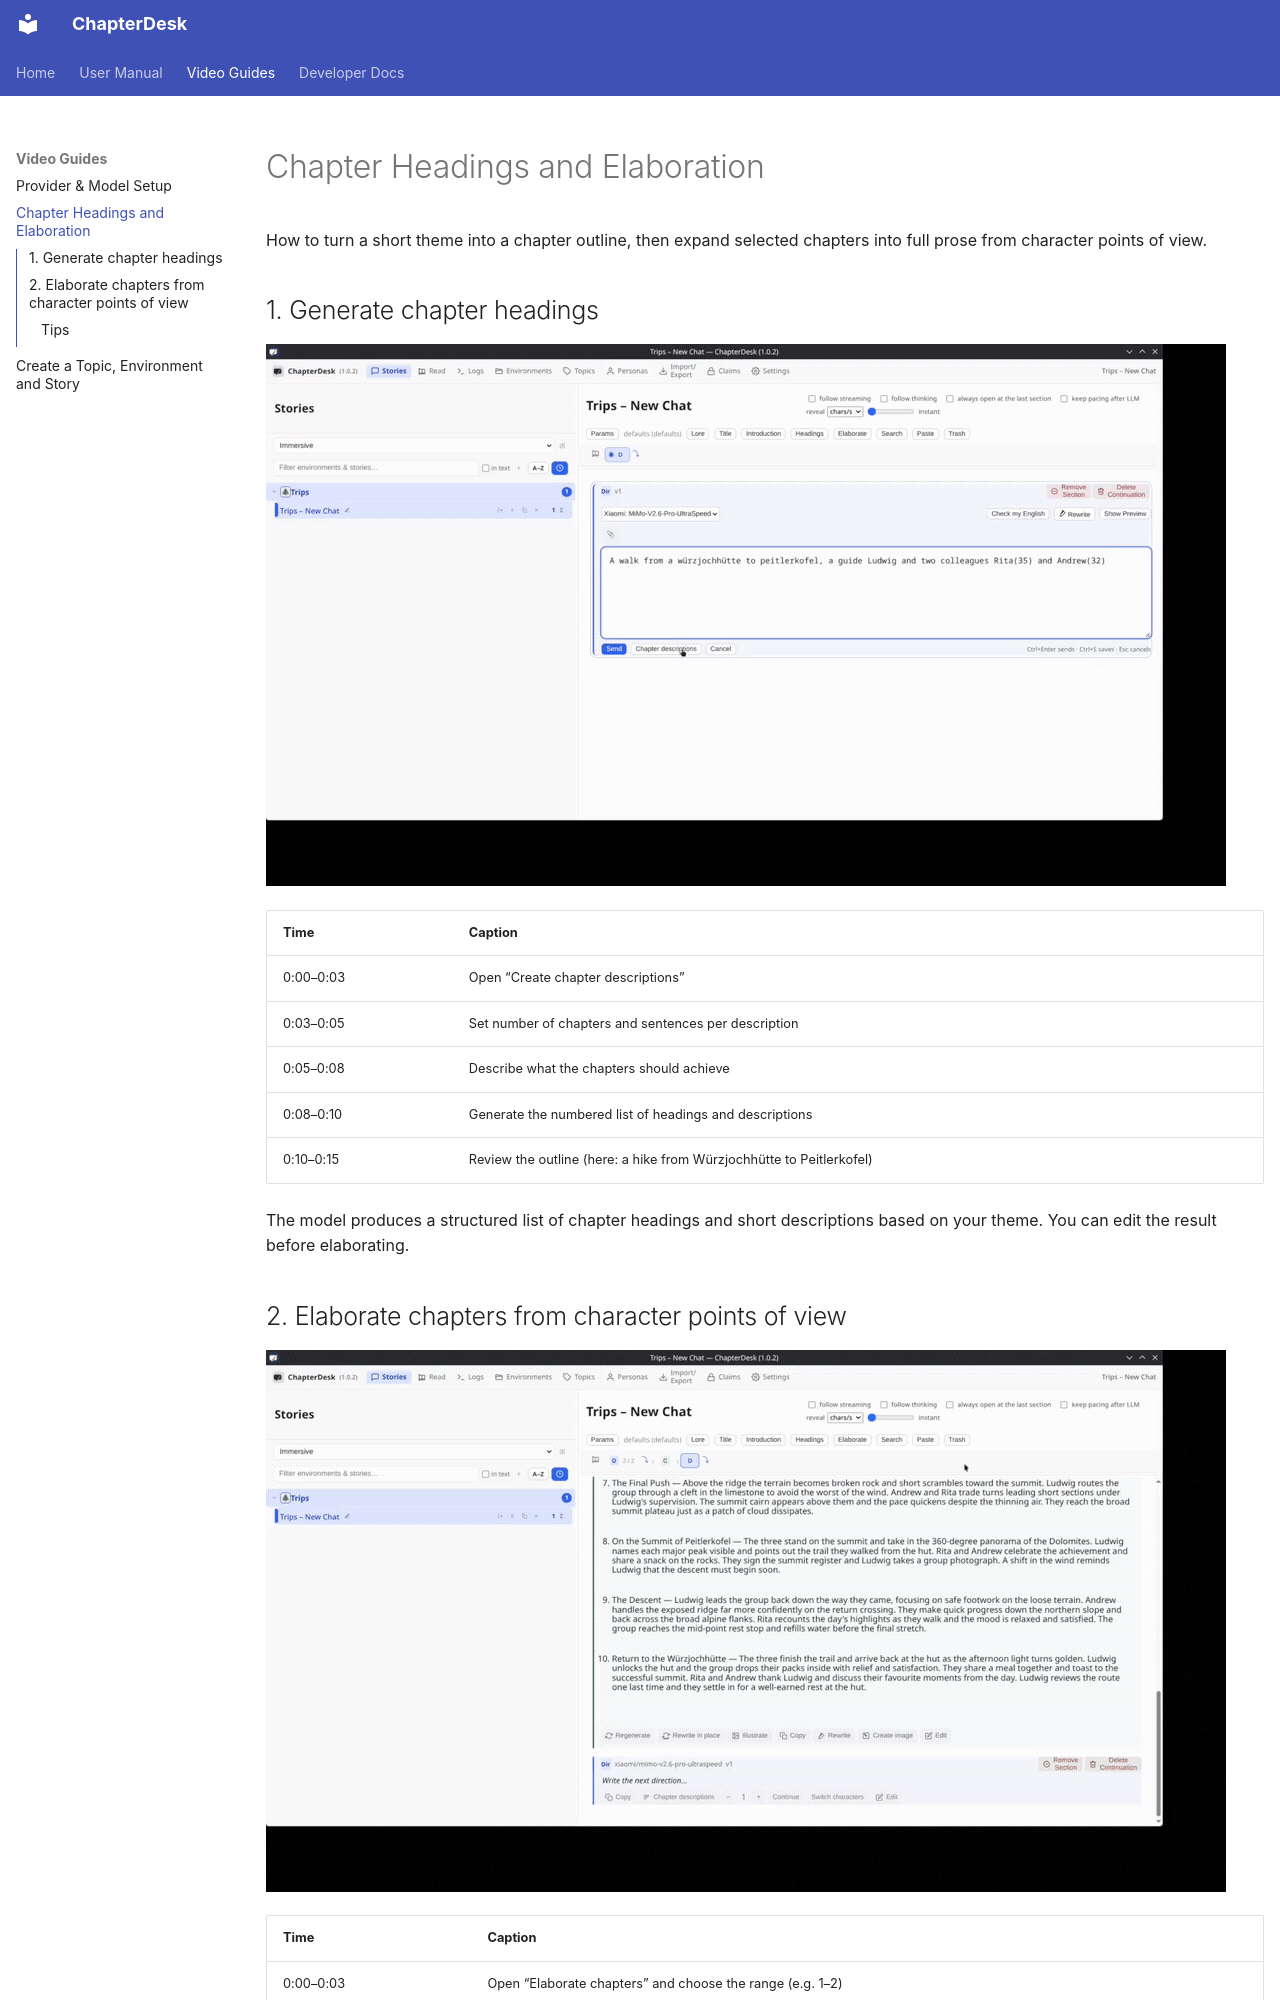

repository: aschoerk/chapterdesk · page: videos/chapter-headings-and-elaboration/index.html · generator: mkdocs

# Chapter Headings and Elaboration

How to turn a short theme into a chapter outline, then expand selected chapters into full prose from character points of view.

## 1. Generate chapter headings

![Generate chapter headings](../assets/gifs/headings.gif)

| Time | Caption |
|------|---------|
| 0:00–0:03 | Open “Create chapter descriptions” |
| 0:03–0:05 | Set number of chapters and sentences per description |
| 0:05–0:08 | Describe what the chapters should achieve |
| 0:08–0:10 | Generate the numbered list of headings and descriptions |
| 0:10–0:15 | Review the outline (here: a hike from Würzjochhütte to Peitlerkofel) |

The model produces a structured list of chapter headings and short descriptions based on your theme. You can edit the result before elaborating.
